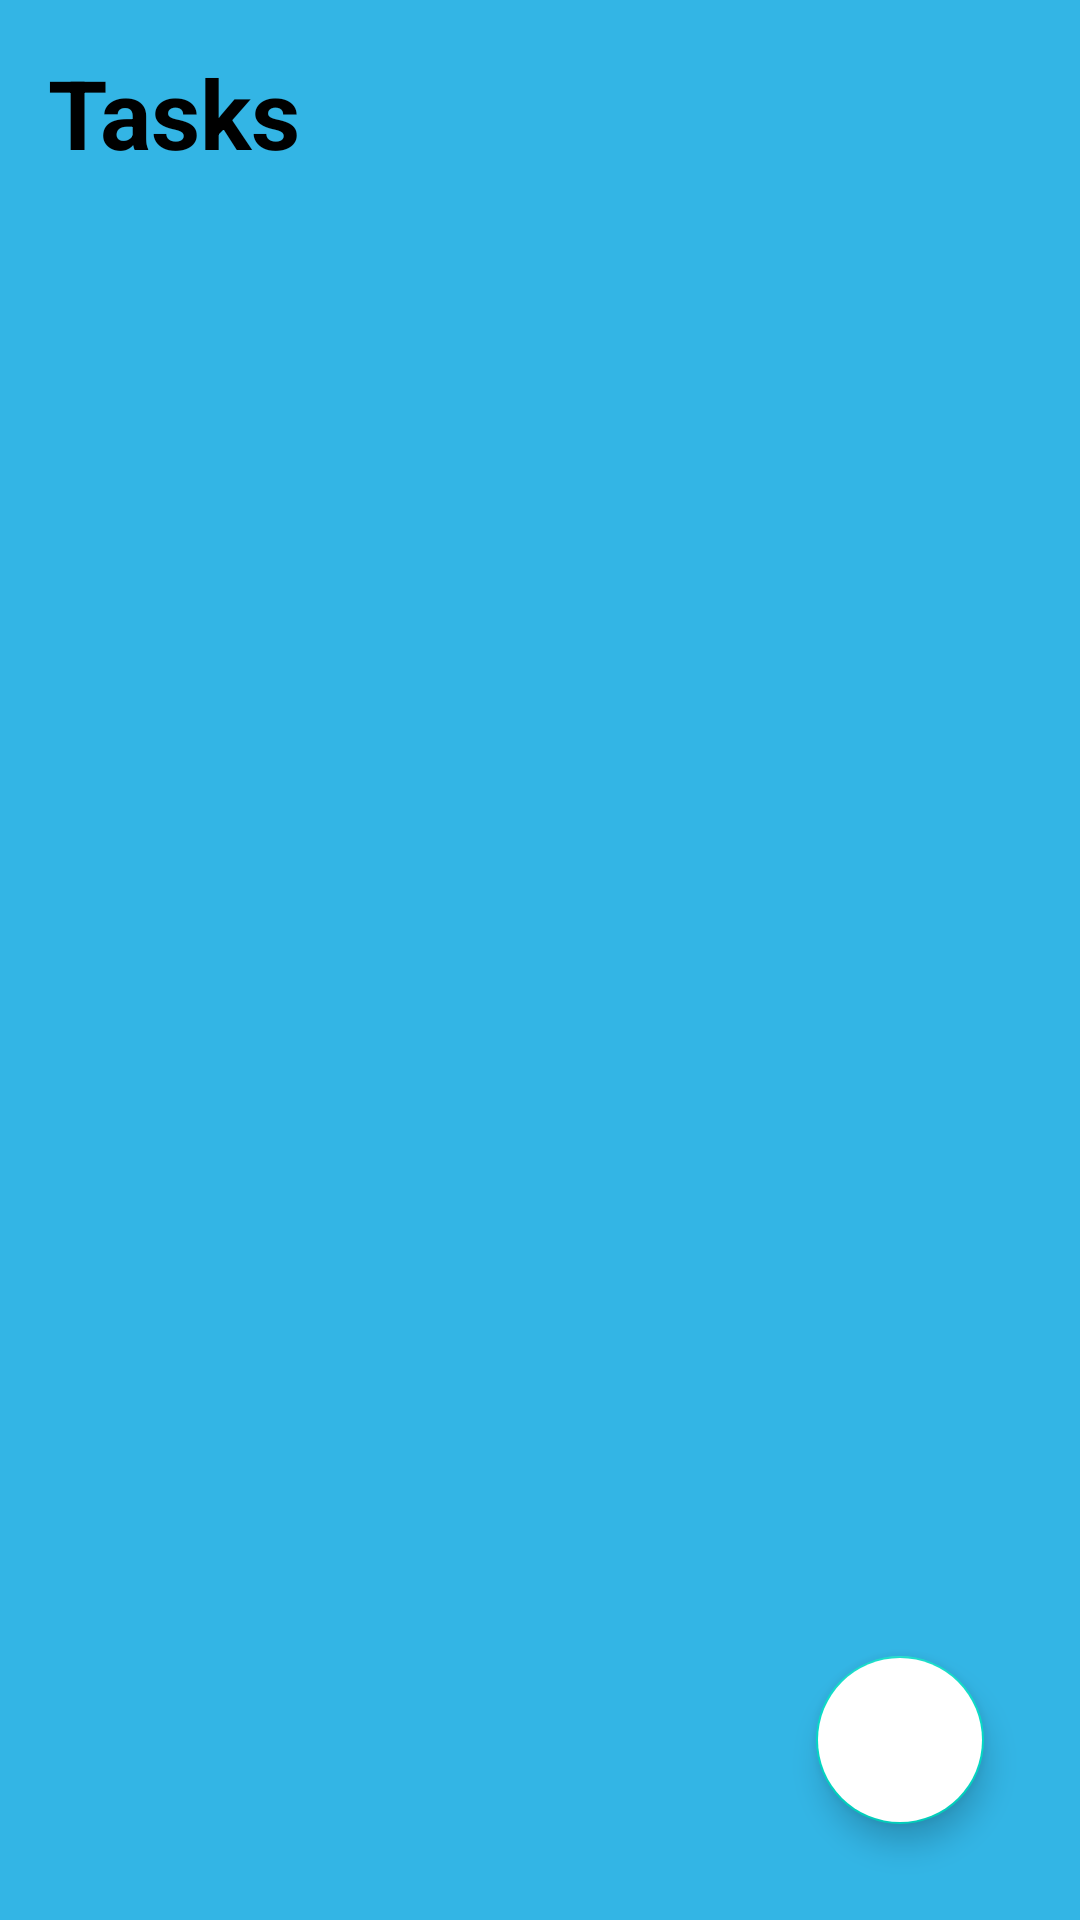

This screen was rendered from an Android layout file. Write that file and the resources it references.
<!-- AndroidManifest.xml: application theme Theme.TaskList -->
<!-- res/layout/activity_main.xml -->
<?xml version="1.0" encoding="utf-8"?>
<RelativeLayout xmlns:android="http://schemas.android.com/apk/res/android"
    xmlns:tools="http://schemas.android.com/tools"
    android:layout_height="match_parent"
    android:layout_width="match_parent"
    android:background="@android:color/holo_blue_light"
    xmlns:app="http://schemas.android.com/apk/res-auto">

   <TextView
       android:id="@+id/tasksText"
       android:layout_width="wrap_content"
       android:layout_height="wrap_content"
       android:textStyle="bold"
       android:text="Tasks"
       android:textColor="@android:color/black"
       android:layout_marginStart="16dp"
       android:layout_marginBottom="16dp"
       android:layout_marginTop="16dp"
       android:textSize="32sp"/>
   <androidx.recyclerview.widget.RecyclerView
       android:id="@+id/taskRecycleView"
       android:layout_width="match_parent"
       android:layout_height="wrap_content"
       android:layout_below="@id/tasksText"
       app:layoutManager="androidx.recyclerview.widget.LinearLayoutManager"
       android:nestedScrollingEnabled="true" />


   <com.google.android.material.floatingactionbutton.FloatingActionButton
       android:id="@+id/fab"
       android:layout_width="wrap_content"
       android:layout_height="wrap_content"
       tools:ignore="InvalidId"
       android:layout_alignParentBottom="true"
       android:layout_alignParentEnd="true"
       android:layout_margin="32dp"
       android:backgroundTint="@android:color/white"
       android:src="@drawable/ic_baseline_add"/>



</RelativeLayout>
<!-- resources referenced by this layout -->
<resources>
  <style name="Theme.TaskList" parent="Theme.MaterialComponents.DayNight.DarkActionBar">
          
          <item name="colorPrimary">@android:color/holo_blue_light</item>
          <item name="colorPrimaryVariant">@android:color/holo_blue_light</item>
          <item name="colorOnPrimary">@color/white</item>
          
          <item name="colorSecondary">@color/teal_200</item>
          <item name="colorSecondaryVariant">@color/teal_700</item>
          <item name="colorOnSecondary">@color/black</item>
          
          <item name="android:statusBarColor" tools:targetApi="l">?attr/colorPrimaryVariant</item>
          
      </style>
  <color name="white">#FFFFFFFF</color>
  <color name="teal_200">#FF03DAC5</color>
  <color name="teal_700">#FF018786</color>
  <color name="black">#FF000000</color>
</resources>
